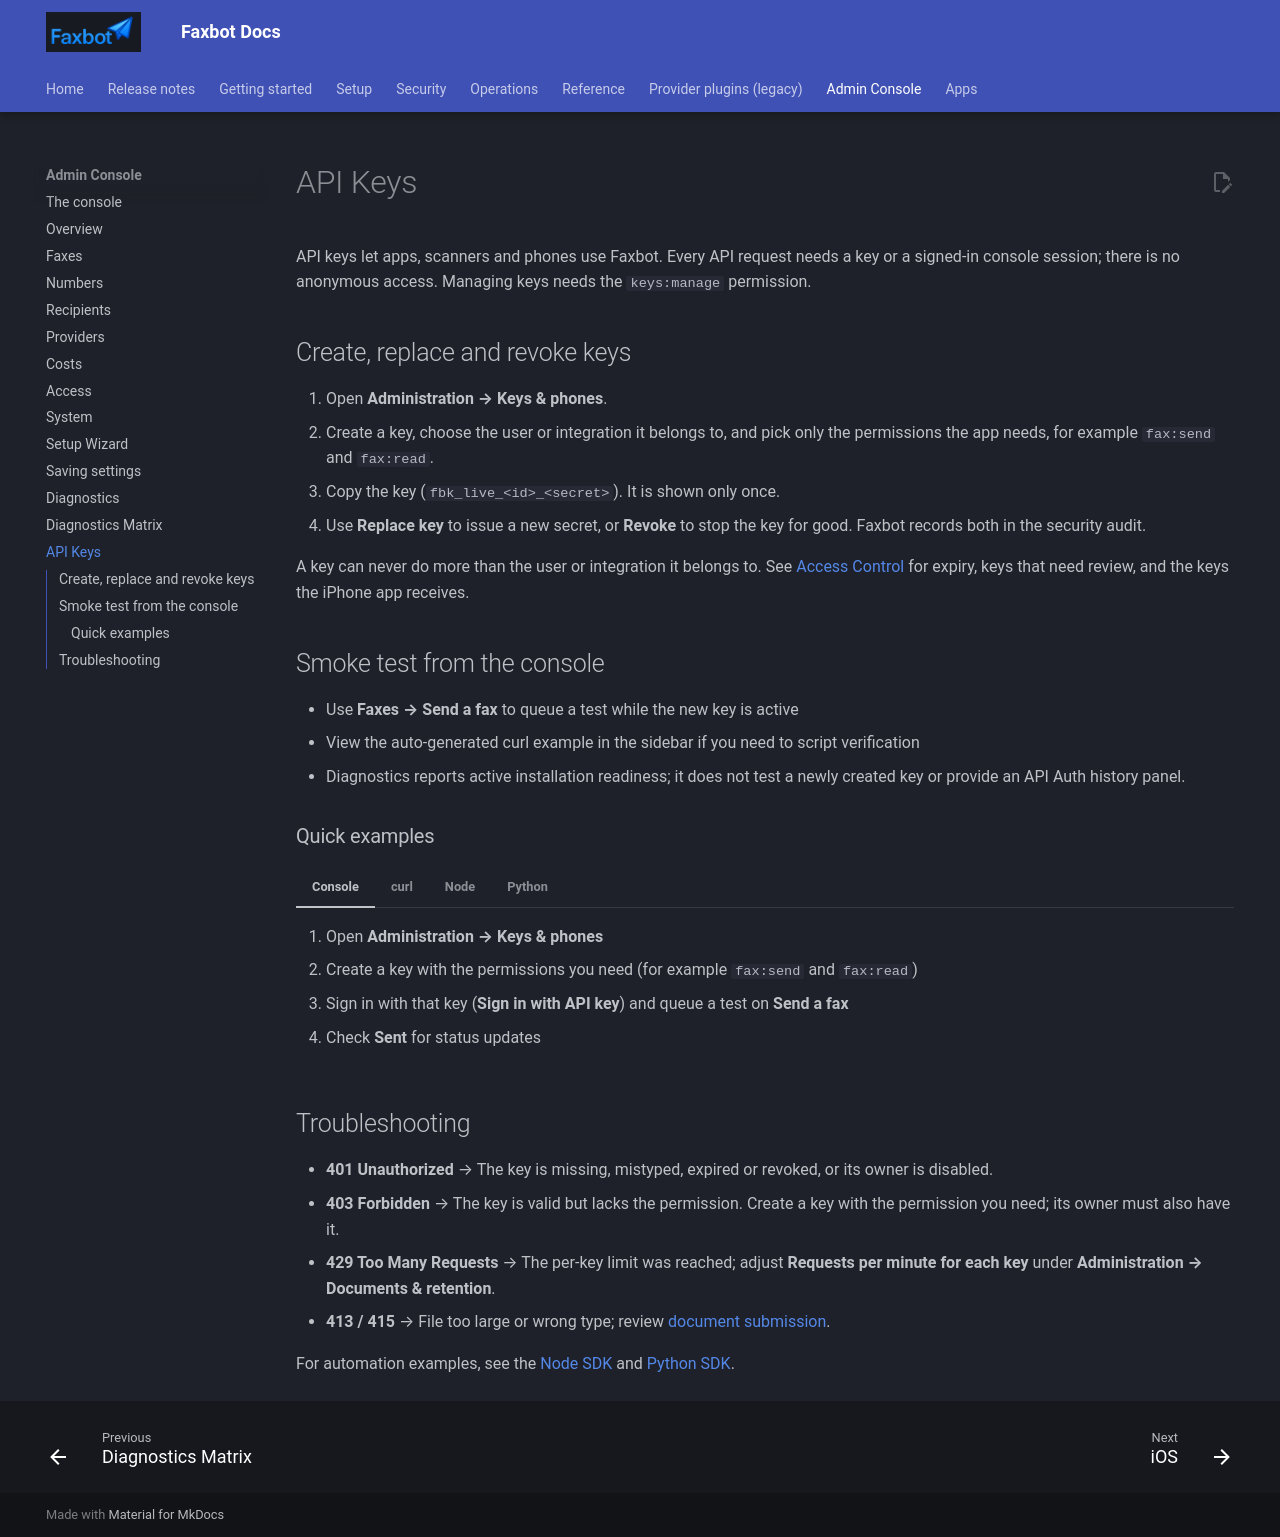

repository: DMontgomery40/Faxbot · page: 64bd0612d2429859e9c8d8c41c8f5a418c16345d/admin-console/api-keys/index.html · generator: mkdocs


# API Keys

API keys let apps, scanners and phones use Faxbot. Every API request needs a key or a signed-in console session; there is no anonymous access. Managing keys needs the `keys:manage` permission.

## Create, replace and revoke keys

1. Open **Administration → Keys & phones**.
2. Create a key, choose the user or integration it belongs to, and pick only the permissions the app needs, for example `fax:send` and `fax:read`.
3. Copy the key (`fbk_live_<id>_<secret>`). It is shown only once.
4. Use **Replace key** to issue a new secret, or **Revoke** to stop the key for good. Faxbot records both in the security audit.

A key can never do more than the user or integration it belongs to. See [Access Control](../security/access-control.md#keys) for expiry, keys that need review, and the keys the iPhone app receives.

## Smoke test from the console

- Use **Faxes → Send a fax** to queue a test while the new key is active
- View the auto-generated curl example in the sidebar if you need to script verification
- Diagnostics reports active installation readiness; it does not test a newly created key or provide an API Auth history panel.

### Quick examples

=== "Console"

    1. Open **Administration → Keys & phones**  
    2. Create a key with the permissions you need (for example `fax:send` and `fax:read`)  
    3. Sign in with that key (**Sign in with API key**) and queue a test on **Send a fax**  
    4. Check **Sent** for status updates

=== "curl"

    ```bash
    BASE="http://localhost:8080"
    curl -X POST "$BASE/fax" \
      -H "X-API-Key: $API_KEY" \
      -F to=+15551234567 \
      -F file=@./document.pdf
    
    # Then check status
    curl -H "X-API-Key: $API_KEY" "$BASE/fax/$JOB_ID"
    ```

=== "Node"

    ```js
    const FaxbotClient = require('faxbot');
    const client = new FaxbotClient('http://localhost:8080', process.env.API_KEY);
    (async () => {
      const job = await client.sendFax('+15551234567', './document.pdf');
      console.log('Queued:', job.id);
      const status = await client.getStatus(job.id);
      console.log('Status:', status.status);
    })();
    ```

=== "Python"

    ```python
    from faxbot import FaxbotClient
    client = FaxbotClient('http://localhost:8080', api_key=os.getenv('API_KEY'))
    job = client.send_fax('+15551234567', './document.pdf')
    print('Queued', job['id'])
    status = client.get_status(job['id'])
    print('Status', status['status'])
    ```

## Troubleshooting

- **401 Unauthorized** → The key is missing, mistyped, expired or revoked, or its owner is disabled.
- **403 Forbidden** → The key is valid but lacks the permission. Create a key with the permission you need; its owner must also have it.
- **429 Too Many Requests** → The per-key limit was reached; adjust **Requests per minute for each key** under **Administration → Documents & retention**.
- **413 / 415** → File too large or wrong type; review [document submission](../api.md#submit-a-document).

For automation examples, see the [Node SDK](../sdks/node.md) and [Python SDK](../sdks/python.md).
